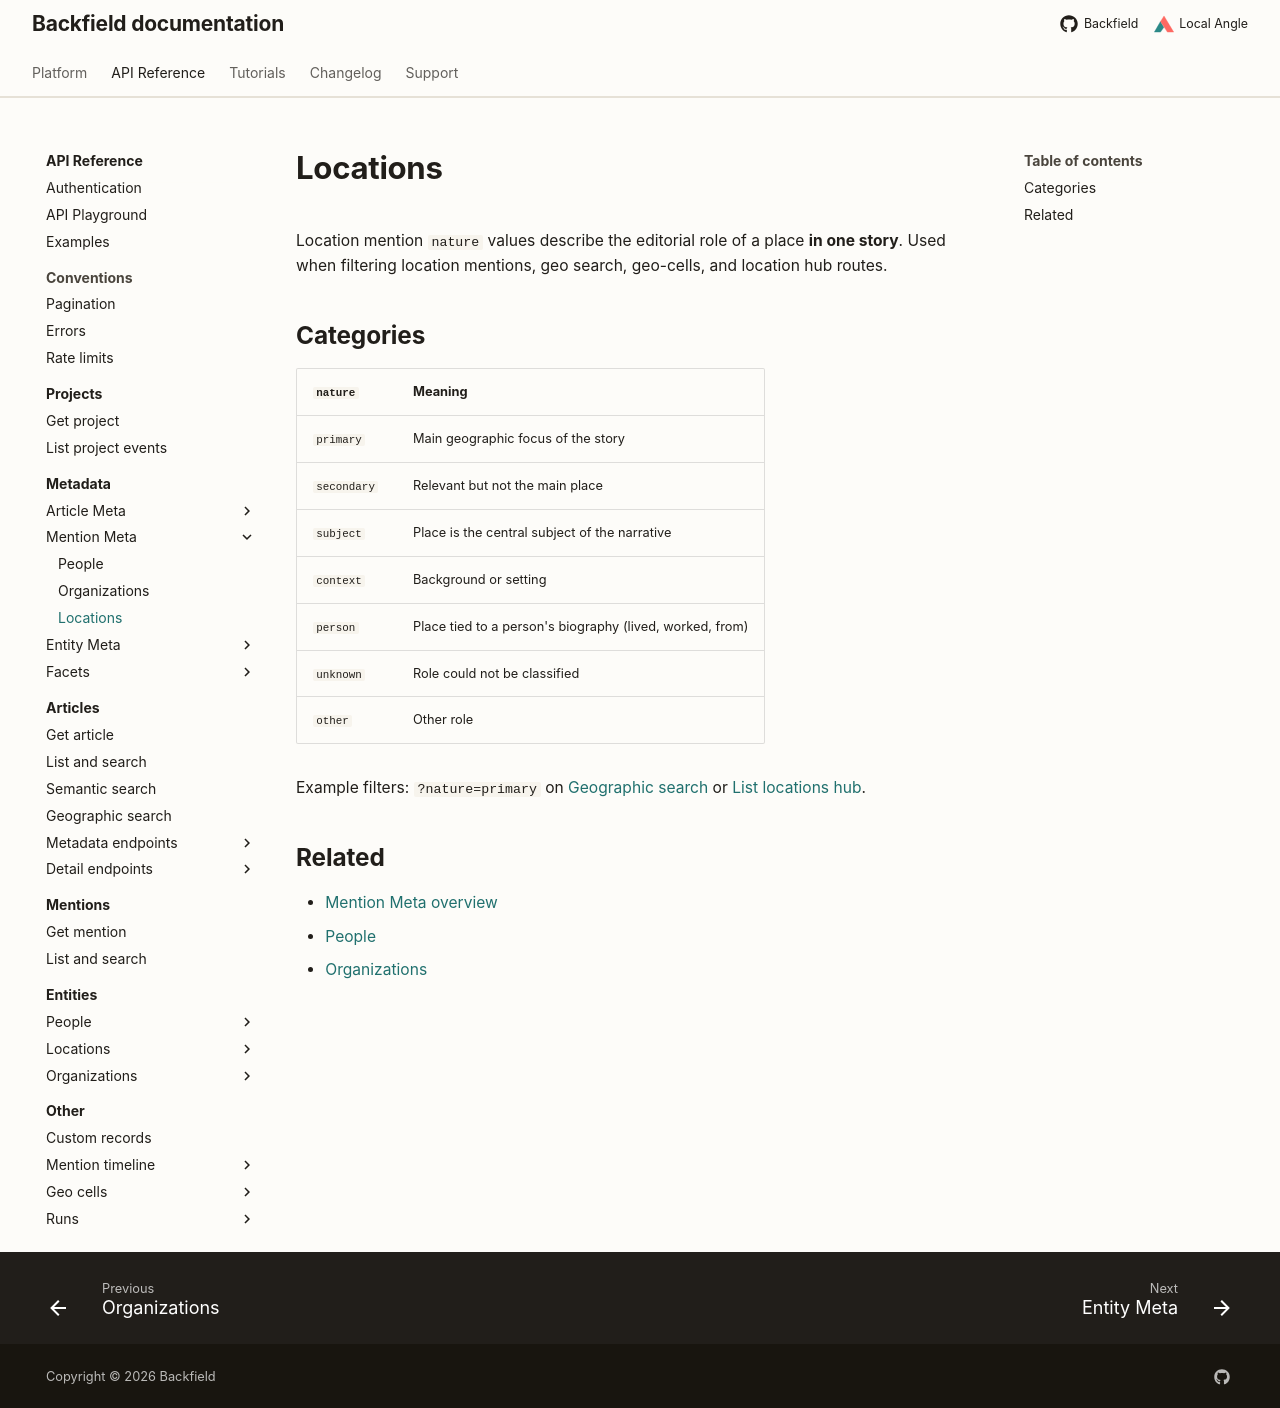

repository: localangle/backfield-docs · page: api/taxonomy/mention-meta/locations/index.html · generator: mkdocs

# Locations

Location mention `nature` values describe the editorial role of a place **in one story**. Used when filtering location mentions, geo search, geo-cells, and location hub routes.

## Categories

| `nature` | Meaning |
| --- | --- |
| `primary` | Main geographic focus of the story |
| `secondary` | Relevant but not the main place |
| `subject` | Place is the central subject of the narrative |
| `context` | Background or setting |
| `person` | Place tied to a person's biography (lived, worked, from) |
| `unknown` | Role could not be classified |
| `other` | Other role |

Example filters: `?nature=primary` on [Geographic search](../../articles/geo-search.md) or [List locations hub](../../articles/hub/locations.md).

## Related

- [Mention Meta overview](index.md)
- [People](people.md)
- [Organizations](organizations.md)
